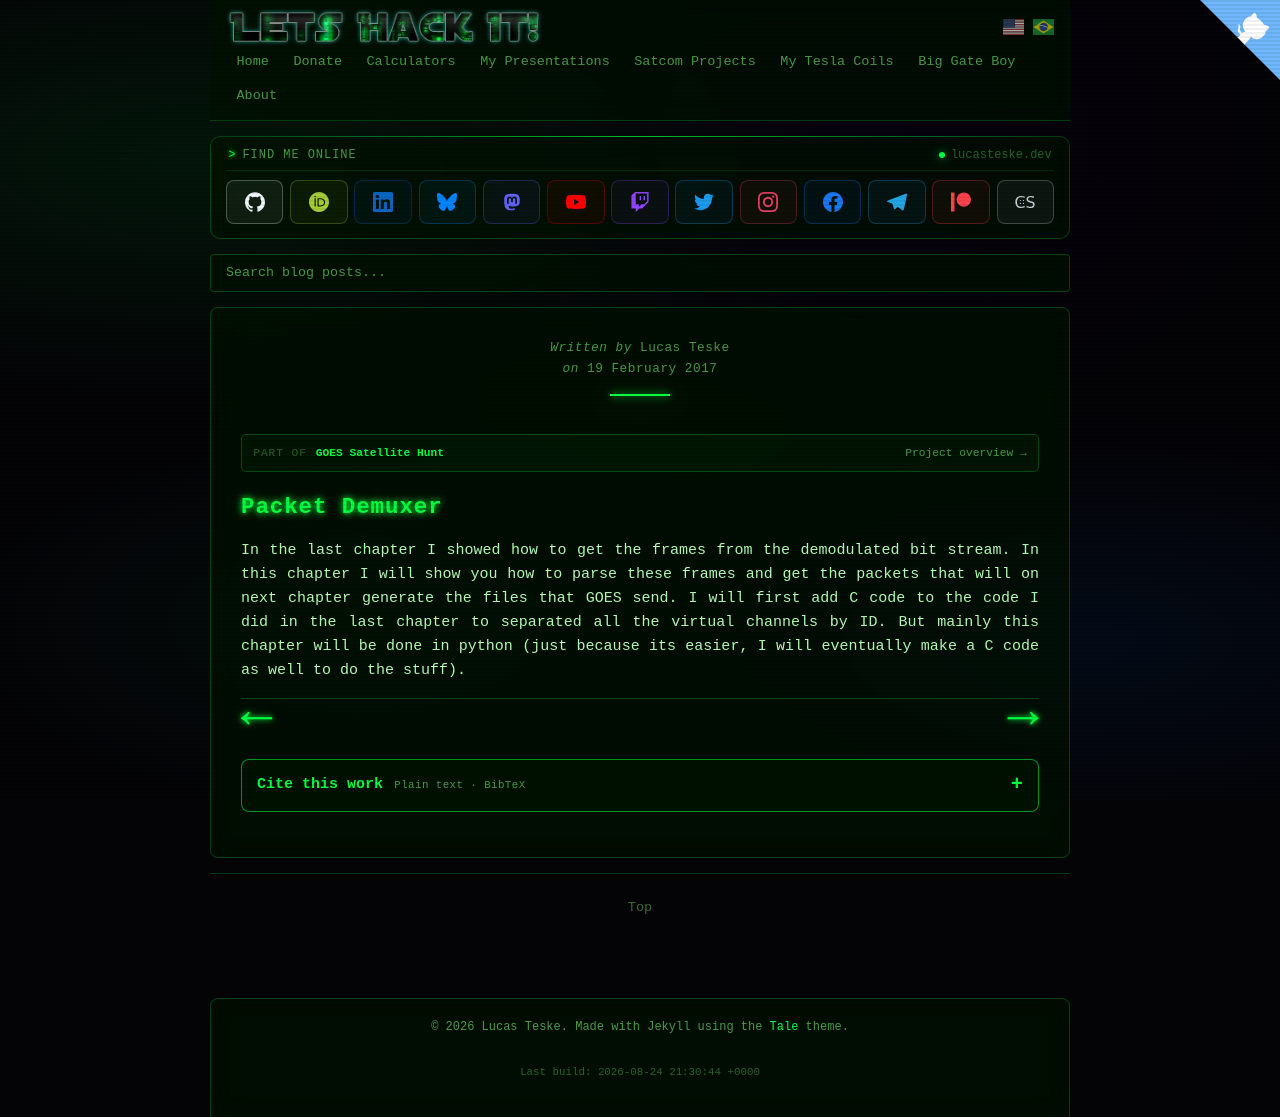

repository: racerxdl/letshackit · page: goes-satellite-hunt/packet-demuxer/index.html · generator: jekyll

---
title: Packet Demuxer - GOES Satellite Hunt
date: 2017-02-19T00:00:00-03:00
author: Lucas Teske
layout: page
citation_work: goes-satellite-hunt
---

# Packet Demuxer

In the last chapter I showed how to get the frames from the demodulated bit stream. In this chapter I will show you how to parse these frames and get the packets that will on next chapter generate the files that GOES send. I will first add C code to the code I did in the last chapter to separated all the virtual channels by ID. But mainly this chapter will be done in python \(just because its easier, I will eventually make a C code as well to do the stuff\).

<div class="pagination">
    <a href="{{ '/goes-satellite-hunt/frame-decoder/decoding-frame-data' | prepend: site.baseurl }}" class="left arrow">&#8592;</a>

    <a href="de-randomization-of-the-data" class="right arrow">&#8594;</a>
</div>
